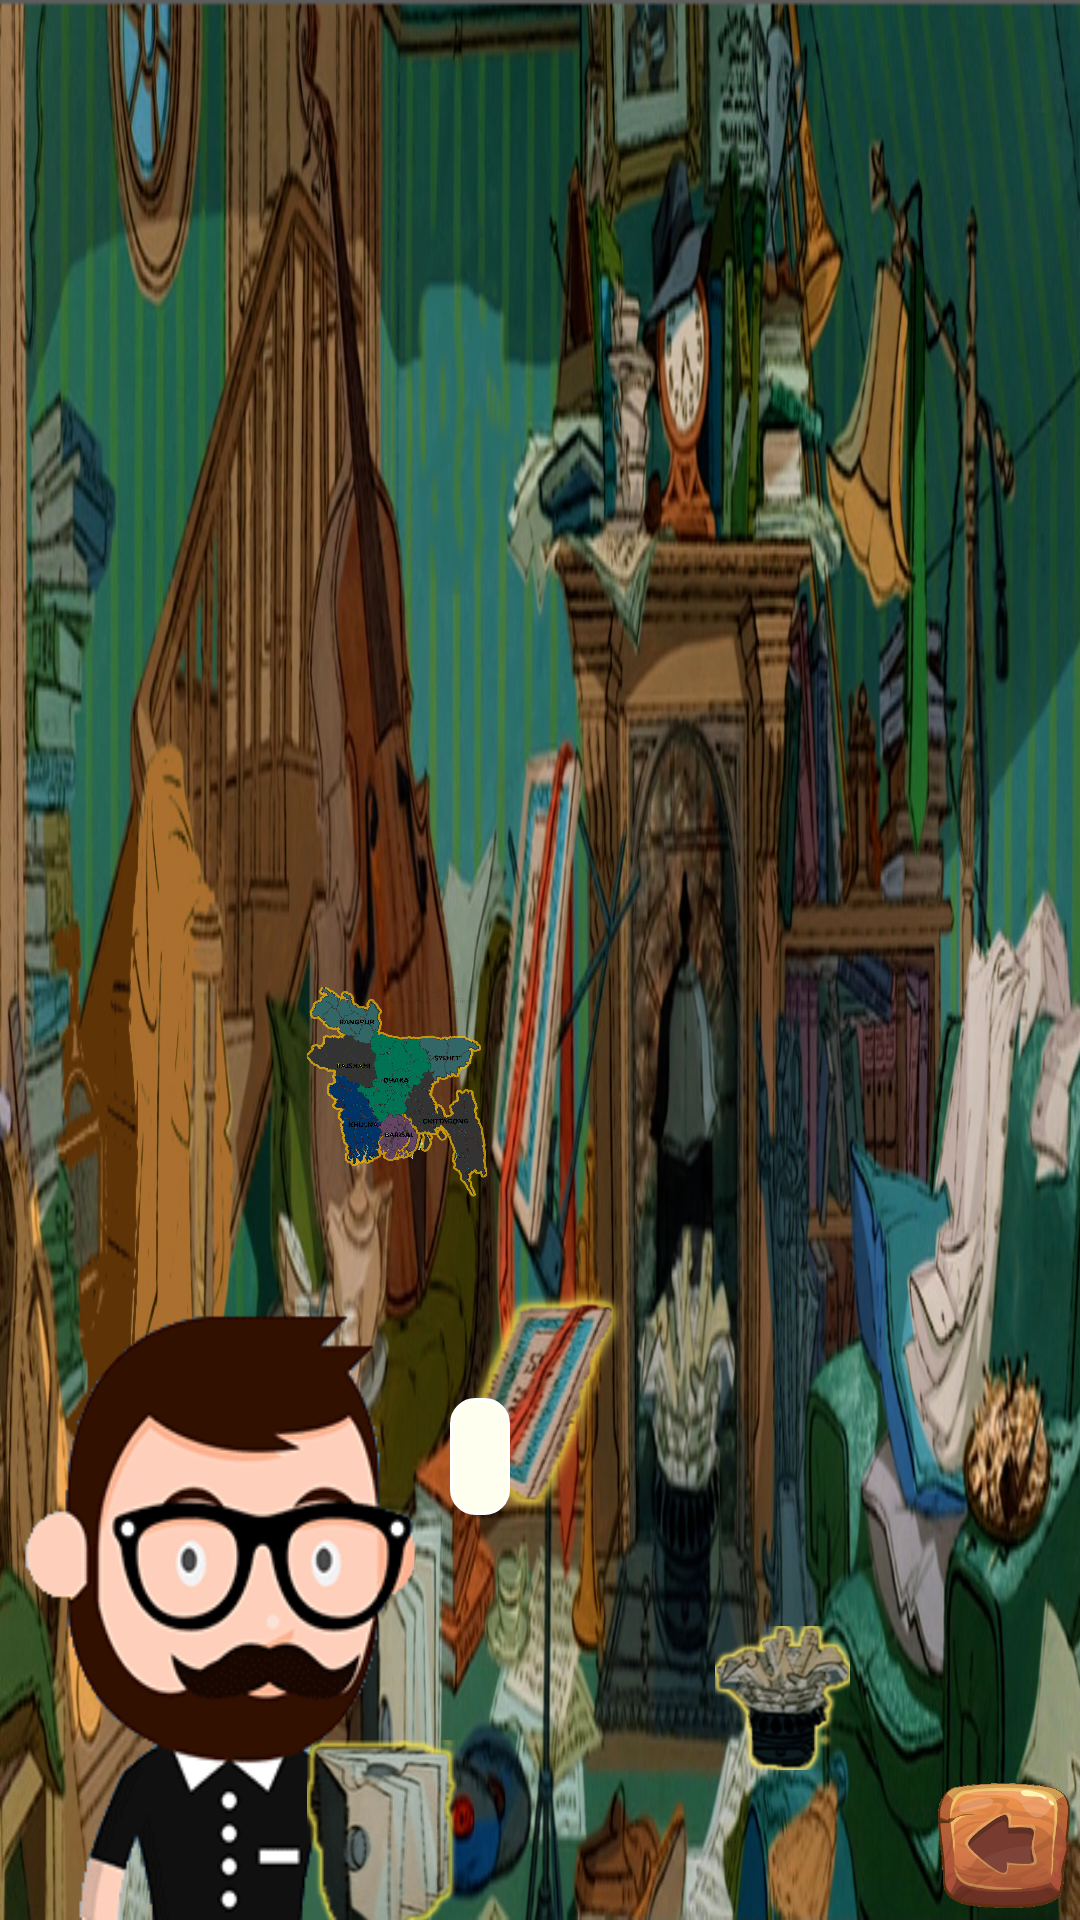

Here is an Android app screen rendered from its layout file. Give the layout XML and the strings, colors and styles it references.
<!-- AndroidManifest.xml: application theme AppTheme -->
<!-- res/layout/find_map.xml -->
<?xml version="1.0" encoding="utf-8"?>
<RelativeLayout xmlns:android="http://schemas.android.com/apk/res/android"
    android:layout_width="match_parent"
    android:layout_height="match_parent"
    android:background="@drawable/background_map"
    android:id="@+id/container_find_map">



    <ImageView
        android:layout_width="150dp"
        android:layout_height="210dp"
        android:id="@+id/image_intro_man_find_map"
        android:background="@drawable/animation_intro_man"
        android:layout_alignParentBottom="true" />

    <ImageButton
        android:layout_width="60dp"
        android:layout_height="70dp"
        android:id="@+id/btn_map_found_in_wall"
        android:background="@drawable/map"
        android:onClick="openMap"
        android:layout_marginBottom="31dp"
        android:layout_above="@+id/btn_language_find_map"
        android:layout_alignLeft="@+id/btn_story_find_map"
        android:layout_alignStart="@+id/btn_story_find_map" />

    <ImageButton
        android:layout_width="45dp"
        android:layout_height="48dp"
        android:id="@+id/btn_progress_find_map"
        android:background="@drawable/find_map_progress"
        android:onClick="openProgressFindMap"
        android:layout_above="@+id/btn_back"
        android:layout_toRightOf="@+id/btn_language_find_map"
        android:layout_toEndOf="@+id/btn_language_find_map"
        android:layout_marginLeft="31dp"
        android:layout_marginStart="31dp" />

    <ImageButton
        android:layout_width="50dp"
        android:layout_height="60dp"
        android:id="@+id/btn_story_find_map"
        android:background="@drawable/find_map_story"
        android:onClick="openStory"
        android:layout_alignBottom="@+id/image_intro_man_find_map"
        android:layout_toLeftOf="@+id/btn_language_find_map"
        android:layout_toStartOf="@+id/btn_language_find_map" />

    <ImageButton
        android:layout_width="55dp"
        android:layout_height="75dp"
        android:id="@+id/btn_language_find_map"
        android:background="@drawable/find_map_language"
        android:onClick="openLanguageFindMap"
        android:layout_alignTop="@+id/image_intro_man_find_map"
        android:layout_centerHorizontal="true" />

    <ImageButton
        android:layout_width="50dp"
        android:layout_height="50dp"
        android:id="@+id/btn_back"
        android:background="@drawable/background_btn_progress"
        android:onClick="goHomapageScreen"
        android:layout_alignParentBottom="true"
        android:layout_alignParentRight="true"
        android:layout_alignParentEnd="true" />

    <TextView
        android:layout_width="wrap_content"
        android:layout_height="wrap_content"
        android:textAppearance="?android:attr/textAppearanceSmall"
        android:id="@+id/popup_msg"
        android:textColor="#4d444e"
        android:background="@drawable/rounded_white"
        android:layout_alignBottom="@+id/btn_language_find_map"
        android:layout_toRightOf="@+id/image_intro_man_find_map"
        android:layout_toEndOf="@+id/image_intro_man_find_map" />


</RelativeLayout>
<!-- resources referenced by this layout -->
<resources>
  <!-- drawable animation_intro_man (drawable) -->
  <?xml version="1.0" encoding="utf-8"?>
  <animation-list xmlns:android="http://schemas.android.com/apk/res/android"
      android:oneshot="false">
  
      <item
          android:drawable="@drawable/position1"
          android:duration="1000"/>
      <item
          android:drawable="@drawable/eye4"
          android:duration="200"/>
      <item
          android:drawable="@drawable/position3"
          android:duration="300"/>
      <item
          android:drawable="@drawable/position1"
          android:duration="1000"/>
      <item
          android:drawable="@drawable/position4"
          android:duration="300"/>
      <item
          android:drawable="@drawable/position1"
          android:duration="3000"/>
      <item
          android:drawable="@drawable/eye1"
          android:duration="200"/>
      <item
          android:drawable="@drawable/eye2"
          android:duration="200"/>
      <item
          android:drawable="@drawable/eye3"
          android:duration="200"/>
      <item
          android:drawable="@drawable/position1"
          android:duration="1000"/>
      <item
          android:drawable="@drawable/eye4"
          android:duration="200"/>
      <item
          android:drawable="@drawable/position1"
          android:duration="1000"/>
      <item
          android:drawable="@drawable/eye4"
          android:duration="200"/>
      <item
          android:drawable="@drawable/position1"
          android:duration="3000"/>
      <item
          android:drawable="@drawable/mastack1"
          android:duration="200"/>
      <item
          android:drawable="@drawable/mastack2"
          android:duration="200"/>
      <item
          android:drawable="@drawable/position1"
          android:duration="3000"/>
  
  
  </animation-list>
  <!-- drawable background_btn_progress: png bitmap (drawable, 19452 bytes) -->
  <!-- drawable background_map: png bitmap (drawable-hdpi, 966119 bytes) -->
  <!-- drawable find_map_language: png bitmap (drawable, 8714 bytes) -->
  <!-- drawable find_map_progress: png bitmap (drawable, 7438 bytes) -->
  <!-- drawable find_map_story: png bitmap (drawable, 7861 bytes) -->
  <!-- drawable map: png bitmap (drawable, 154661 bytes) -->
  <!-- drawable rounded_white (drawable) -->
  <?xml version="1.0" encoding="utf-8"?>
  <shape xmlns:android="http://schemas.android.com/apk/res/android" >
      <stroke
          android:width="1dp"
          android:color="#fff" />
  
      <solid android:color="#ffffef" />
  
      <padding
          android:left="10dp"
          android:right="10dp"
          android:top="10dp"
          android:bottom="10dp"/>
  
      <corners android:radius="8dp" />
  </shape>
  <style name="AppTheme" parent="Theme.AppCompat.Light.DarkActionBar">
          
          <item name="colorPrimary">@color/colorPrimary</item>
          <item name="colorPrimaryDark">@color/colorPrimaryDark</item>
          <item name="colorAccent">@color/colorAccent</item>
      </style>
  <!-- drawable position1: png bitmap (drawable, 7492 bytes) -->
  <!-- drawable eye4: png bitmap (drawable, 7136 bytes) -->
  <!-- drawable position3: png bitmap (drawable, 7841 bytes) -->
  <!-- drawable position4: png bitmap (drawable, 7623 bytes) -->
  <!-- drawable eye1: png bitmap (drawable, 7442 bytes) -->
  <!-- drawable eye2: png bitmap (drawable, 7408 bytes) -->
  <!-- drawable eye3: png bitmap (drawable, 7275 bytes) -->
  <!-- drawable mastack1: png bitmap (drawable, 7447 bytes) -->
  <!-- drawable mastack2: png bitmap (drawable, 7641 bytes) -->
  <color name="colorPrimary">#3F51B5</color>
  <color name="colorPrimaryDark">#303F9F</color>
  <color name="colorAccent">#FF4081</color>
</resources>
